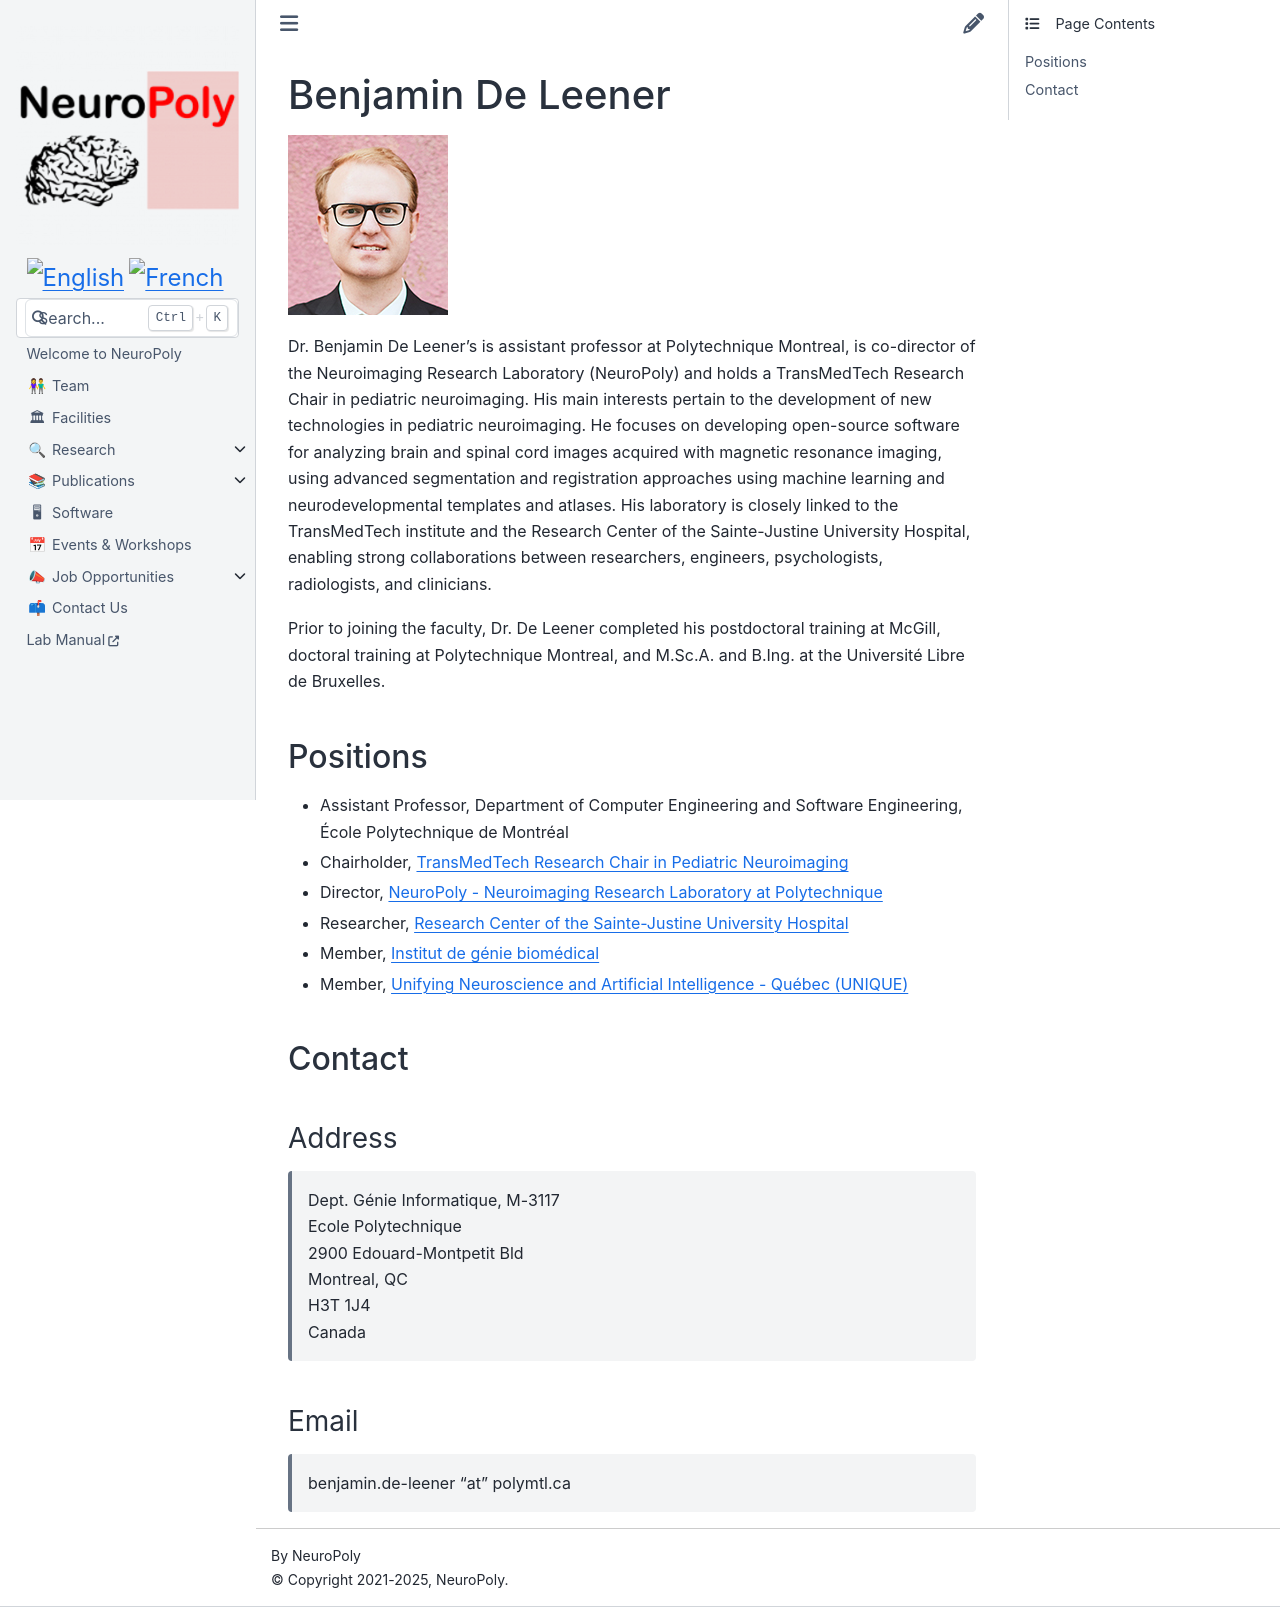

repository: neuropoly/neuro.polymtl.ca · page: team/faculty/benjamin-de-leener.html · generator: sphinx

# Benjamin De Leener

![](../../.gitbook/assets/benjamin_deleener.jpeg)

Dr. Benjamin De Leener's is assistant professor at Polytechnique Montreal, is co-director of the Neuroimaging Research Laboratory (NeuroPoly) and holds a TransMedTech Research Chair in pediatric neuroimaging. His main interests pertain to the development of new technologies in pediatric neuroimaging. He focuses on developing open-source software for analyzing brain and spinal cord images acquired with magnetic resonance imaging, using advanced segmentation and registration approaches using machine learning and neurodevelopmental templates and atlases. His laboratory is closely linked to the TransMedTech institute and the Research Center of the Sainte-Justine University Hospital, enabling strong collaborations between researchers, engineers, psychologists, radiologists, and clinicians.

Prior to joining the faculty, Dr. De Leener completed his postdoctoral training at McGill, doctoral training at Polytechnique Montreal, and M.Sc.A. and B.Ing. at the Université Libre de Bruxelles.

## Positions

* Assistant Professor, Department of Computer Engineering and Software Engineering, École Polytechnique de Montréal
* Chairholder, [TransMedTech Research Chair in Pediatric Neuroimaging](https://www.polymtl.ca/expertises/en/transmedtech-research-chair-pediatric-neuroimaging)
* Director, [NeuroPoly - Neuroimaging Research Laboratory at Polytechnique](http://www.neuro.polymtl.ca)
* Researcher, [Research Center of the Sainte-Justine University Hospital](https://research.chusj.org/en/Home)
* Member, [Institut de génie biomédical](https://www.polymtl.ca/expertises/en/institut-de-genie-biomedical) 
* Member, [Unifying Neuroscience and Artificial Intelligence - Québec (UNIQUE)](https://www.unique.quebec/home)

## Contact

### Address

> Dept. Génie Informatique, M-3117  
> Ecole Polytechnique  
> 2900 Edouard-Montpetit Bld  
> Montreal, QC  
> H3T 1J4  
> Canada

### Email

> benjamin.de-leener "at" polymtl.ca
